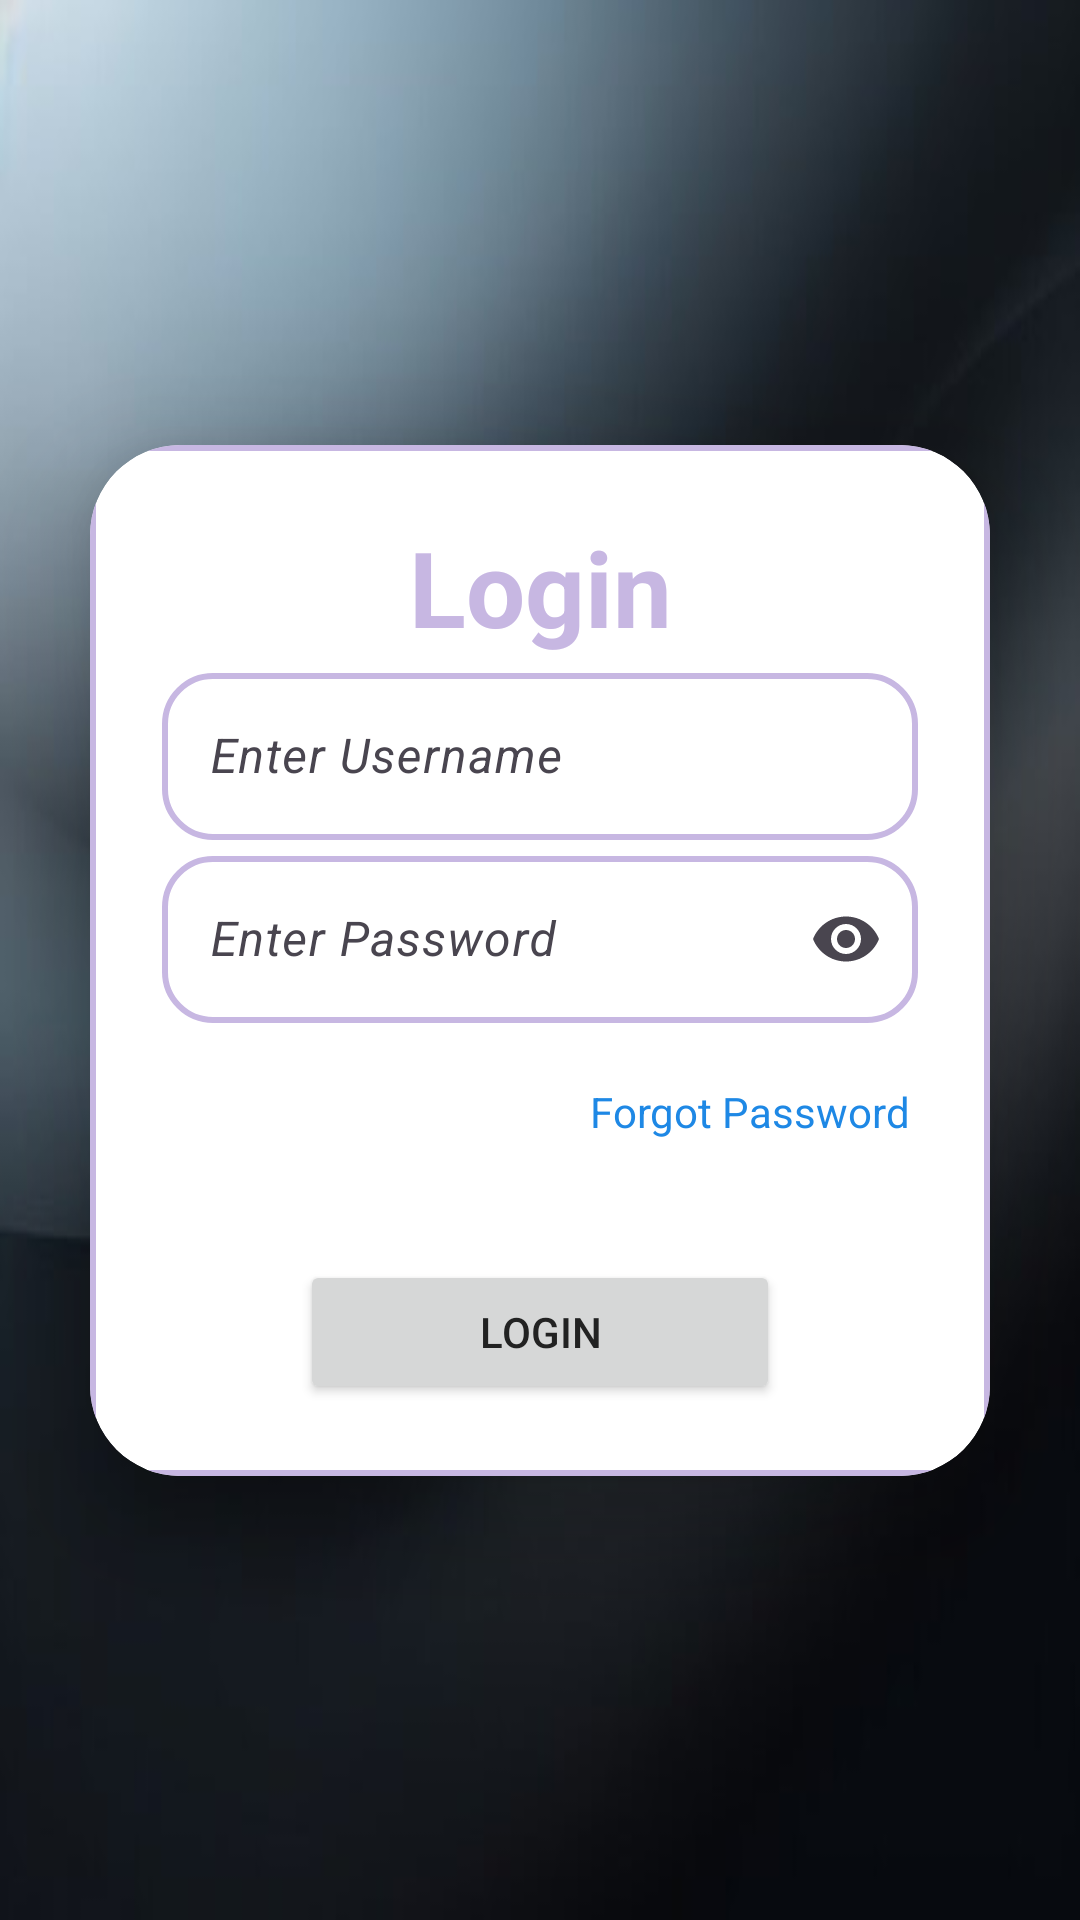

Reconstruct the res/layout file that produces this screen, plus the resources it refers to.
<!-- AndroidManifest.xml: application theme Theme.Chatting -->
<!-- res/layout/activity_sign_in.xml -->
<?xml version="1.0" encoding="utf-8"?>
<androidx.constraintlayout.widget.ConstraintLayout xmlns:android="http://schemas.android.com/apk/res/android"
    xmlns:app="http://schemas.android.com/apk/res-auto"
    xmlns:tools="http://schemas.android.com/tools"
    android:id="@+id/main"
    android:layout_width="match_parent"
    android:layout_height="match_parent"
    android:background="@drawable/login_background"
    tools:context=".Sign_in">

    <androidx.cardview.widget.CardView
        android:layout_width="match_parent"
        android:layout_height="wrap_content"
        android:layout_margin="30dp"
        app:cardCornerRadius="30dp"
        app:cardElevation="20dp"
        app:layout_constraintBottom_toBottomOf="parent"
        app:layout_constraintEnd_toEndOf="parent"
        app:layout_constraintStart_toStartOf="parent"
        app:layout_constraintTop_toTopOf="parent">

        <LinearLayout
            android:layout_width="match_parent"
            android:layout_height="wrap_content"
            android:layout_gravity="center_horizontal"
            android:background="@drawable/lavender_border"
            android:orientation="vertical"
            android:padding="24dp">

            <TextView
                android:layout_width="match_parent"
                android:layout_height="wrap_content"
                android:text="Login"
                android:textAlignment="center"
                android:textColor="@color/lavender"
                android:textSize="35sp"
                android:textStyle="bold"
                tools:ignore="HardcodedText">
            </TextView>

            <com.google.android.material.textfield.TextInputLayout
                android:layout_width="match_parent"
                android:layout_height="wrap_content"
                android:hint="Enter Username"
                android:textStyle="italic">

                <com.google.android.material.textfield.TextInputEditText
                    android:id="@+id/loginUsername"
                    android:layout_width="match_parent"
                    android:layout_height="wrap_content"
                    android:background="@drawable/lavender_border"
                    android:textColor="@color/lavender"
                    android:textStyle="italic" />
            </com.google.android.material.textfield.TextInputLayout>

            <com.google.android.material.textfield.TextInputLayout
                android:layout_width="match_parent"
                android:layout_height="wrap_content"
                android:hint="Enter Password"
                android:textStyle="italic"
                app:endIconMode="password_toggle">

                <com.google.android.material.textfield.TextInputEditText
                    android:id="@+id/loginPassword"
                    android:layout_width="match_parent"
                    android:layout_height="wrap_content"
                    android:background="@drawable/lavender_border"
                    android:inputType="textPassword"
                    android:textColor="@color/lavender"
                    android:textStyle="italic" />
            </com.google.android.material.textfield.TextInputLayout>

            <TextView
                android:id="@+id/forgotPasswordLink"
                android:layout_width="match_parent"
                android:layout_height="wrap_content"
                android:layout_gravity="center_horizontal"
                android:gravity="center"
                android:layout_marginTop="20dp"
                android:layout_marginLeft="75dp"
                android:clickable="true"
                android:focusable="true"
                android:text="Forgot Password ?"
                android:textColor="#1E88E5"
                android:textSize="14sp"
                tools:ignore="HardcodedText" />

            <Button
                android:id="@+id/LoginButton"
                android:layout_width="160dp"
                android:layout_height="wrap_content"
                android:layout_gravity="center_horizontal"
                android:layout_marginTop="40dp"
                android:text="Login"
                tools:ignore="HardcodedText">
            </Button>
        </LinearLayout>
    </androidx.cardview.widget.CardView>
</androidx.constraintlayout.widget.ConstraintLayout>
<!-- resources referenced by this layout -->
<resources>
  <color name="lavender">#C7B7E2</color>
  <!-- drawable lavender_border (drawable) -->
  <?xml version="1.0" encoding="utf-8"?>
  <shape xmlns:android="http://schemas.android.com/apk/res/android"
      android:shape="rectangle">
  
      
      <solid android:color="@android:color/transparent" />
  
      
      <stroke
          android:width="2dp"
          android:color="@color/lavender" />
  
      
      <corners android:radius="16dp" />
  
      
      <padding
          android:left="12dp"
          android:top="8dp"
          android:right="12dp"
          android:bottom="8dp" />
  
  </shape>
  <!-- drawable login_background: png bitmap (drawable, 56790 bytes) -->
  <style name="Theme.Chatting" parent="Base.Theme.Chatting" />
  <style name="Base.Theme.Chatting" parent="Theme.Material3.DayNight.NoActionBar">
          <item name="colorPrimary">@color/primary</item>
          <item name="colorPrimaryVariant">@color/primary_dark</item>
          <item name="colorSecondary">@color/accent</item>
          <item name="android:statusBarColor">@color/primary_dark</item>
          <item name="android:navigationBarColor">@color/background</item>
          <item name="android:windowBackground">@color/background</item>
          <item name="android:textColorPrimary">@color/text_primary</item>
          <item name="android:textColorSecondary">@color/primary_dark</item>
      </style>
  <color name="primary">#0084FF</color>
  <color name="primary_dark">#006FCF</color>
  <color name="accent">#32A3FF</color>
  <color name="background">#F2F2F2</color>
  <color name="text_primary">#222222</color>
</resources>
